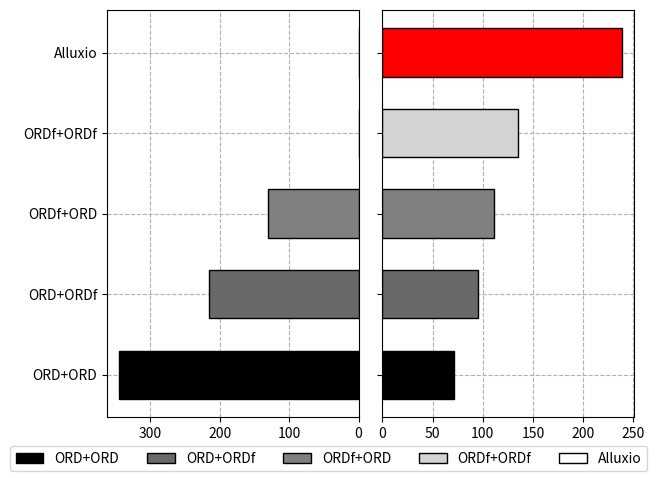

This figure's Python source:
import matplotlib.pyplot as plt
import numpy as np
import sys
from operator import add

def draw_barh0(ax):
    lbl = ["ORD+ORD", "ORD+ORDf", "ORDf+ORD", "ORDf+ORDf", "Alluxio"]
    itg  = [345, 215, 130, 0, 0]
    cmaps = ["k", "dimgray", "gray", "lightgray", "w", "r"]
    rect=ax.barh(lbl, itg, 0.6, color=cmaps, lw=1, edgecolor='k', label=lbl)
    ax.invert_xaxis()
    ax.grid(ls='--')
    ax.set_axisbelow(True)
    #ax.xaxis.set_visible(False)
    ax.yaxis.set_visible(True)
    #ax.set_xscale('log')

def draw_barh1(ax):
    lbl = ["ORD+ORD", "ORD+ORDf", "ORDf+ORD", "ORDf+ORDf", "Alluxio"]
    perf = [71.3,  95.6, 110.9, 135.2, 238.4]
    cmaps = ["k", "dimgray", "gray", "lightgray", "r"]
    #ax.invert_yaxis()
    #ax.xaxis.set_visible(False)
    ax.yaxis.set_visible(True)
    ax.grid(ls='--')
    ax.set_axisbelow(True)
    #data = list(map(lambda x: x/data[0], perf))
    #data = list(map(lambda x: 1/x, data))
    rect=ax.barh(lbl, perf, 0.6, color=cmaps, lw=1, edgecolor='k', label=lbl)
    #ax.set_xlim(-0.5, 5.5)
    #ax.set_ylim(0, 1)

fig, axs = plt.subplots(1, 2, sharex=False, sharey=True)
draw_barh0(axs[0])
draw_barh1(axs[1])


handles, labels = axs[0].get_legend_handles_labels()
#fig.legend(handles, labels, loc='lower center', bbox_to_anchor=(0.5, -0.05), ncol=4)
fig.legend(handles, labels, loc='lower center', ncol=5)
plt.tight_layout()
fig.subplots_adjust(bottom=0.12)
plt.show()


